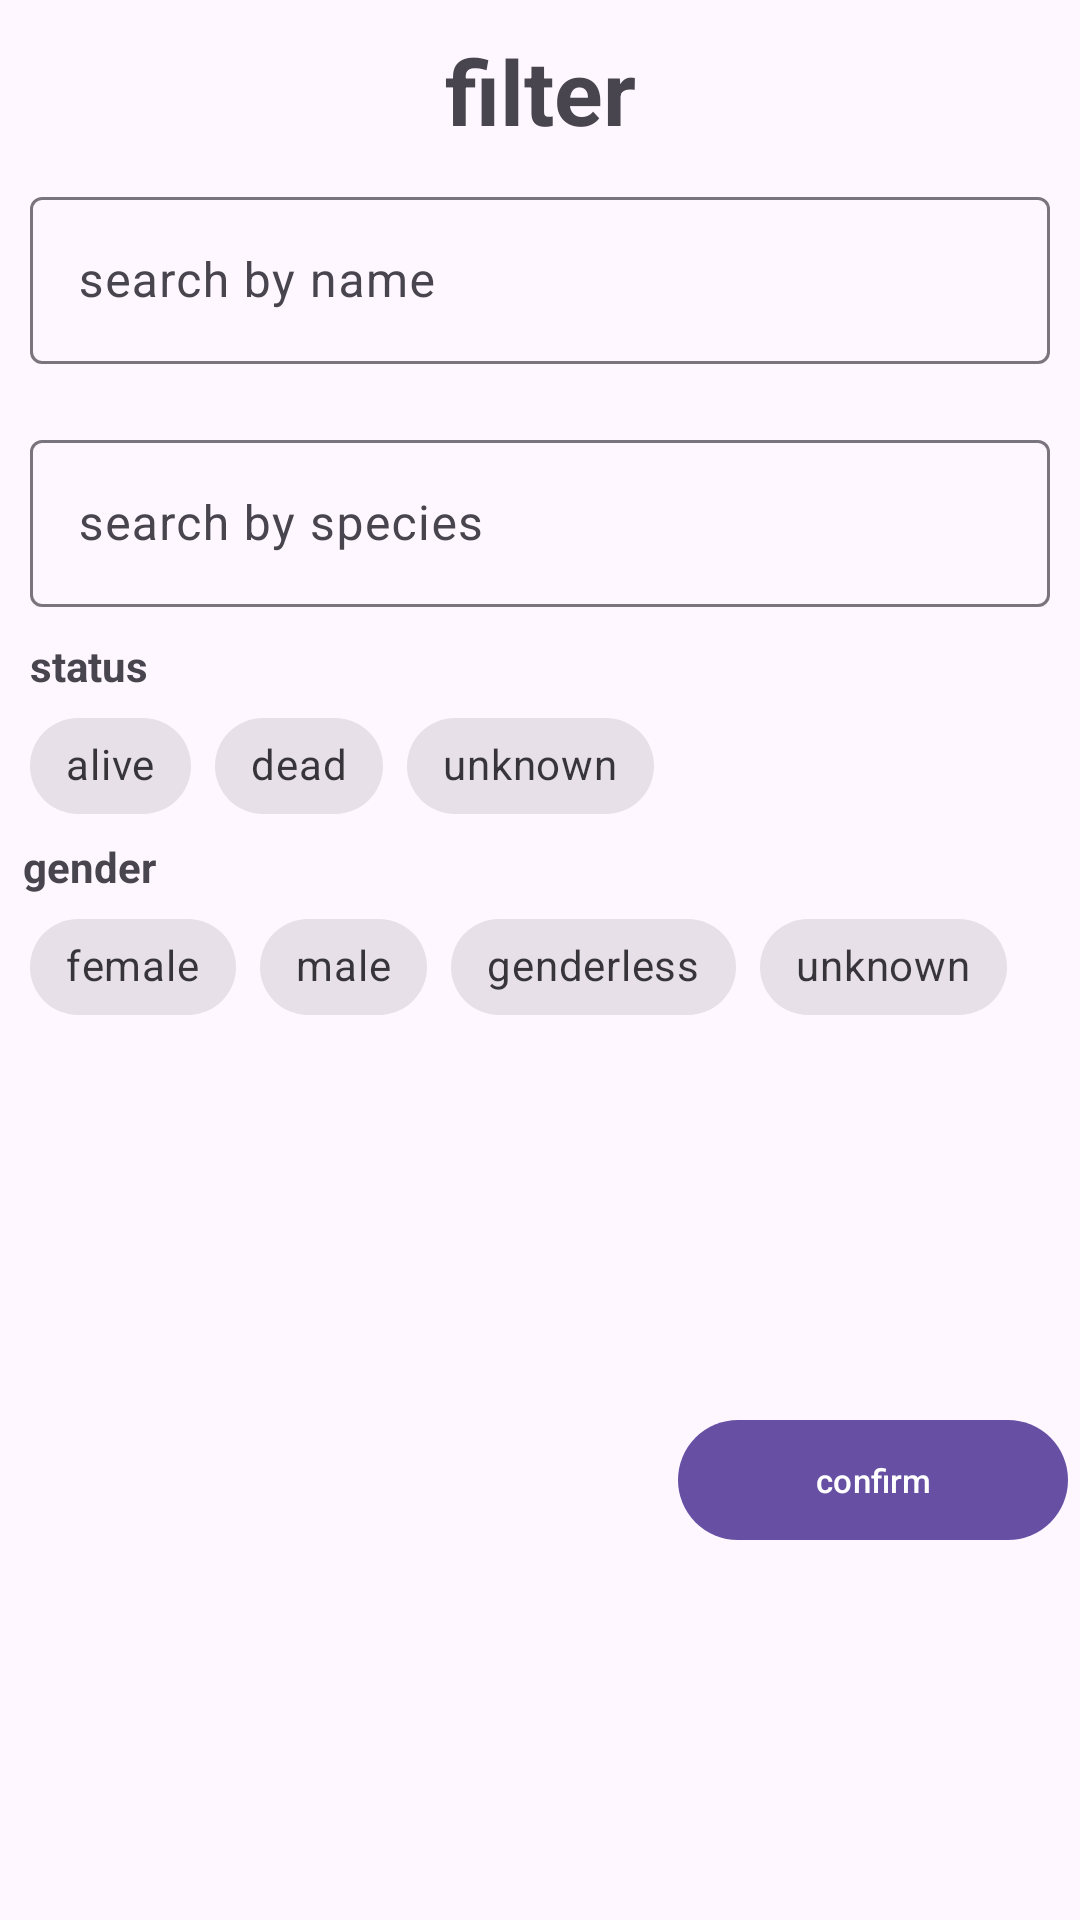

Reconstruct the res/layout file that produces this screen, plus the resources it refers to.
<!-- AndroidManifest.xml: application theme Theme.Aston_intensiv_finale_projekt -->
<!-- res/layout/fragment_filter_character.xml -->
<?xml version="1.0" encoding="utf-8"?>
<androidx.constraintlayout.widget.ConstraintLayout xmlns:android="http://schemas.android.com/apk/res/android"
    xmlns:app="http://schemas.android.com/apk/res-auto"
    xmlns:tools="http://schemas.android.com/tools"
    android:layout_width="match_parent"
    android:layout_height="wrap_content"
    android:orientation="vertical">


    <TextView
        android:id="@+id/filter_title_character"
        android:layout_width="wrap_content"
        android:layout_height="wrap_content"
        android:layout_marginTop="10dp"
        android:text="@string/filter_title"
        android:textAlignment="center"
        android:textSize="30sp"
        android:textStyle="bold"
        app:layout_constraintEnd_toEndOf="parent"
        app:layout_constraintStart_toStartOf="parent"
        app:layout_constraintTop_toTopOf="parent" />


    <com.google.android.material.textfield.TextInputLayout
        android:id="@+id/searchByNameTextInputLayoutCharacter"
        android:layout_width="0dp"
        android:layout_height="wrap_content"
        android:padding="10dp"
        app:layout_constraintEnd_toEndOf="parent"
        app:layout_constraintStart_toStartOf="parent"
        app:layout_constraintTop_toBottomOf="@id/filter_title_character">

        <com.google.android.material.textfield.TextInputEditText
            android:layout_width="match_parent"
            android:layout_height="wrap_content"
            android:autofillHints="name"
            android:hint="@string/search_by_name_hint"
            android:imeOptions="actionDone"
            android:inputType="textPersonName" />

    </com.google.android.material.textfield.TextInputLayout>
    <com.google.android.material.textfield.TextInputLayout
        android:id="@+id/searchBySpeciesTextInputLayoutCharacter"
        android:layout_width="0dp"
        android:layout_height="wrap_content"
        android:padding="10dp"
        app:layout_constraintEnd_toEndOf="parent"
        app:layout_constraintStart_toStartOf="parent"
        app:layout_constraintTop_toBottomOf="@id/searchByNameTextInputLayoutCharacter">

        <com.google.android.material.textfield.TextInputEditText
            android:layout_width="match_parent"
            android:layout_height="wrap_content"
            android:autofillHints="name"
            android:hint="@string/search_by_species_hint"
            android:imeOptions="actionDone"
            android:inputType="textPersonName" />

    </com.google.android.material.textfield.TextInputLayout>

    <TextView
        android:id="@+id/status_text"
        android:layout_width="wrap_content"
        android:layout_height="wrap_content"
        android:layout_marginStart="10dp"
        android:text="@string/status_title"
        android:textStyle="bold"
        app:layout_constraintStart_toStartOf="parent"
        app:layout_constraintTop_toBottomOf="@+id/searchBySpeciesTextInputLayoutCharacter" />

    <com.google.android.material.chip.ChipGroup
        android:id="@+id/status_choose_chip"
        android:layout_width="wrap_content"
        android:layout_height="wrap_content"
        android:layout_marginStart="10dp"
        android:orientation="horizontal"
        app:layout_constraintStart_toStartOf="parent"
        app:layout_constraintTop_toBottomOf="@id/status_text"
        app:singleSelection="true">

        <com.google.android.material.chip.Chip
            android:id="@+id/alive_chip"
            style="@style/Widget.MaterialComponents.Chip.Choice"
            android:layout_width="wrap_content"
            android:layout_height="wrap_content"
            android:text="@string/alive" />

        <com.google.android.material.chip.Chip
            android:id="@+id/dead_chip"
            style="@style/Widget.MaterialComponents.Chip.Choice"
            android:layout_width="wrap_content"
            android:layout_height="wrap_content"
            android:text="@string/dead" />

        <com.google.android.material.chip.Chip
            android:id="@+id/unknown_status_chip"
            style="@style/Widget.MaterialComponents.Chip.Choice"
            android:layout_width="wrap_content"
            android:layout_height="wrap_content"
            android:text="@string/unknown" />

    </com.google.android.material.chip.ChipGroup>

    <TextView
        android:id="@+id/gender_text"
        android:layout_width="wrap_content"
        android:layout_height="wrap_content"
        android:text="@string/gender_title"
        android:textStyle="bold"
        app:layout_constraintEnd_toEndOf="@+id/status_text"
        app:layout_constraintStart_toStartOf="@+id/status_text"
        app:layout_constraintTop_toBottomOf="@id/status_choose_chip" />

    <com.google.android.material.chip.ChipGroup
        android:id="@+id/gender_choose_chip"
        android:layout_width="wrap_content"
        android:layout_height="wrap_content"
        android:layout_marginStart="10dp"
        android:orientation="horizontal"
        app:layout_constraintStart_toStartOf="parent"
        app:layout_constraintTop_toBottomOf="@id/gender_text"
        app:singleSelection="true">

        <com.google.android.material.chip.Chip
            android:id="@+id/female_chip"
            style="@style/Widget.MaterialComponents.Chip.Choice"
            android:layout_width="wrap_content"
            android:layout_height="wrap_content"
            android:text="@string/female" />

        <com.google.android.material.chip.Chip
            android:id="@+id/male_chip"
            style="@style/Widget.MaterialComponents.Chip.Choice"
            android:layout_width="wrap_content"
            android:layout_height="wrap_content"
            android:text="@string/male" />

        <com.google.android.material.chip.Chip
            android:id="@+id/genderless_chip"
            style="@style/Widget.MaterialComponents.Chip.Choice"
            android:layout_width="wrap_content"
            android:layout_height="wrap_content"
            android:text="@string/genderless" />

        <com.google.android.material.chip.Chip
            android:id="@+id/unknown_gender_chip"
            style="@style/Widget.MaterialComponents.Chip.Choice"
            android:layout_width="wrap_content"
            android:layout_height="wrap_content"
            android:text="@string/unknown" />

    </com.google.android.material.chip.ChipGroup>

    <com.google.android.material.button.MaterialButton
        android:id="@+id/confirm_btn"
        android:layout_width="wrap_content"
        android:layout_height="wrap_content"
        android:layout_gravity="center"
        android:layout_marginTop="8dp"
        android:layout_marginEnd="4dp"
        android:layout_marginBottom="8dp"

        android:minWidth="130dp"
        android:text="@string/confirm"
        android:textSize="11sp"
        app:layout_constraintBottom_toBottomOf="parent"
        app:layout_constraintEnd_toEndOf="parent"
        app:layout_constraintTop_toBottomOf="@+id/gender_choose_chip" />


</androidx.constraintlayout.widget.ConstraintLayout>
<!-- resources referenced by this layout -->
<resources>
  <string name="alive">alive</string>
  <string name="confirm">confirm</string>
  <string name="dead">dead</string>
  <string name="female">female</string>
  <string name="filter_title">filter</string>
  <string name="gender_title">gender</string>
  <string name="genderless">genderless</string>
  <string name="male">male</string>
  <string name="search_by_name_hint">search by name</string>
  <string name="search_by_species_hint">search by species</string>
  <string name="status_title">status</string>
  <string name="unknown">unknown</string>
  <style name="Theme.Aston_intensiv_finale_projekt" parent="Base.Theme.Aston_intensiv_finale_projekt" />
  <style name="Base.Theme.Aston_intensiv_finale_projekt" parent="Theme.Material3.DayNight">
          
          
      </style>
</resources>
